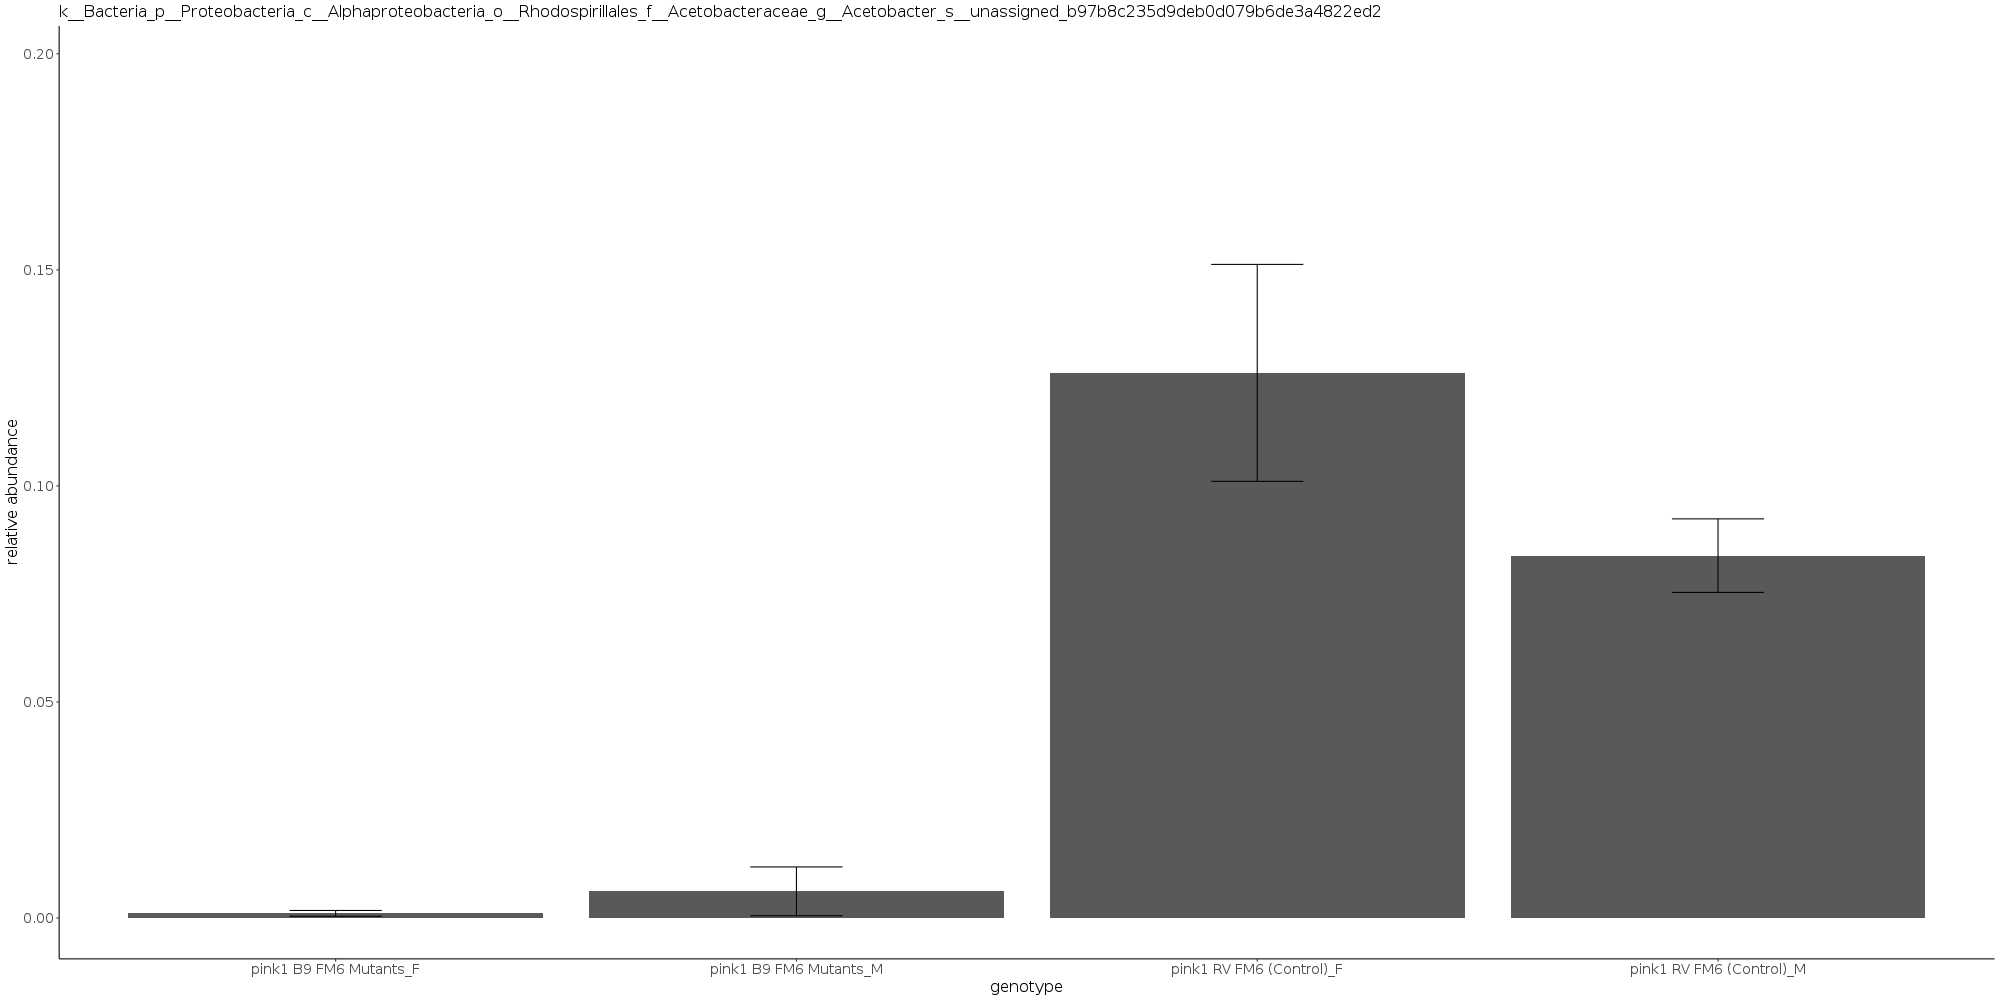

The data file committed next to this chart (first rows):
, X.OTU.ID, kingdom, phylum, class, order, family, genus, species, OTU, clustered_taxonomy, get(taxonomic_level), pink1 B9 FM6 Mutants_F, pink1 B9 FM6 Mutants_M, pink1 RV FM6 (Control)_F, pink1 RV FM6 (Control)_M, pink1 B9 FM6 Mutants_F_sem, pink1 B9 FM6 Mutants_M_sem, pink1 RV FM6 (Control)_F_sem, pink1 RV FM6 (Control)_M_sem
1, b97b8c235d9deb0d079b6de3a4822ed2, k__Bacteria, p__Proteobacteria, c__Alphaproteobacteria, o__Rhodospirillales, f__Acetobacteraceae, g__Acetobacter, s__, b97b8c235d9deb0d079b6de3a4822ed2, k__Bacteria_p__Proteobacteria_c__Alphapr…, b97b8c235d9deb0d079b6de3a4822ed2, 0.001065, 0.006165, 0.1261, 0.08386, 0.0006748, 0.005644, 0.0251, 0.008507
